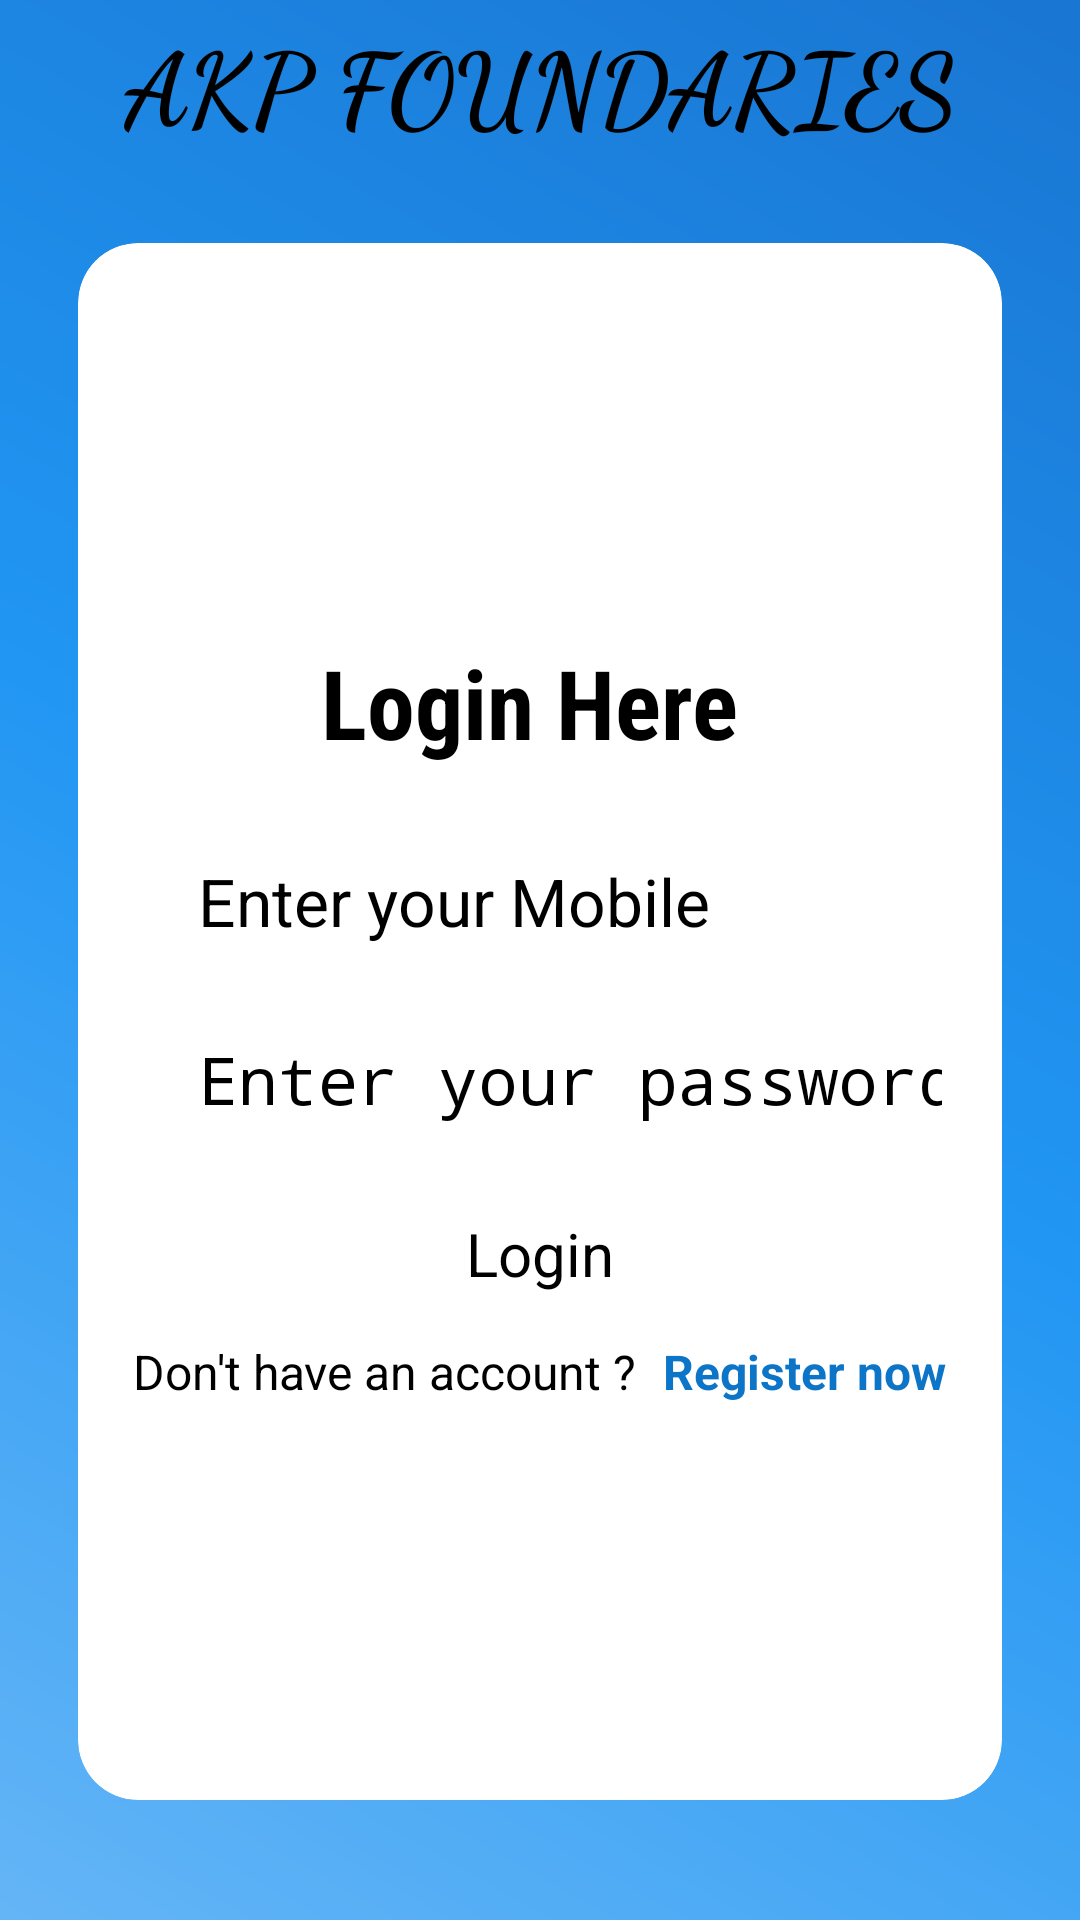

Produce the Android XML layout that renders to this screen, including the resource entries it uses.
<!-- AndroidManifest.xml: activity theme Theme.AkpFoundaries.SplashScreen -->
<!-- res/layout/activity_login.xml -->
<?xml version="1.0" encoding="utf-8"?>
<androidx.constraintlayout.widget.ConstraintLayout xmlns:android="http://schemas.android.com/apk/res/android"
    xmlns:app="http://schemas.android.com/apk/res-auto"
    xmlns:tools="http://schemas.android.com/tools"
    android:layout_width="match_parent"
    android:layout_height="match_parent"
    android:background="@drawable/background"
    tools:context=".LoginActivity">


    <TextView
        android:layout_width="match_parent"
        android:layout_height="wrap_content"
        android:layout_marginTop="4dp"
        android:fontFamily="cursive"
        android:gravity="center"
        android:text="AKP FOUNDARIES"
        android:textSize="34sp"
        android:textStyle="bold"
        app:layout_constraintEnd_toEndOf="parent"
        app:layout_constraintHorizontal_bias="0.0"
        app:layout_constraintStart_toStartOf="parent"
        app:layout_constraintTop_toTopOf="parent" />

    <androidx.cardview.widget.CardView
        android:layout_width="match_parent"
        android:layout_height="match_parent"
        android:layout_marginTop="45dp"
        android:layout_marginBottom="4dp"
        app:cardBackgroundColor="@color/white"
        app:cardCornerRadius="20dp"
        app:cardElevation="20dp"
        app:cardMaxElevation="12dp"
        app:cardPreventCornerOverlap="true"
        app:cardUseCompatPadding="true"
        app:layout_constraintBottom_toBottomOf="parent"
        app:layout_constraintEnd_toEndOf="parent"
        app:layout_constraintStart_toStartOf="parent" >

        <LinearLayout
            android:layout_width="match_parent"
            android:layout_height="match_parent"
            android:gravity="center"
            android:orientation="vertical">

            <TextView
                android:layout_width="match_parent"
                android:layout_height="wrap_content"
                android:layout_marginBottom="30dp"
                android:fontFamily="sans-serif-condensed"
                android:gravity="center"
                android:textColor="@color/black"
                android:text="Login Here "
                android:textSize="32sp"
                android:textStyle="bold" />

            <EditText
                android:id="@+id/login_mobile_number"
                android:layout_width="match_parent"
                android:layout_height="wrap_content"
                android:hint="Enter your Mobile"
                android:textSize="22sp"
                android:textColor="@color/black"
                android:inputType="number"
                android:textColorHint="@color/black"
                android:layout_marginLeft="20dp"
                android:layout_marginRight="20dp"
                android:paddingStart="20dp"
                android:paddingEnd="0dp"
                android:layout_marginBottom="30dp"/>


            <EditText
                android:id="@+id/login_password"
                android:layout_width="match_parent"
                android:layout_height="wrap_content"
                android:hint="Enter your password"
                android:textSize="22sp"
                android:textColorHint="@color/black"
                android:textColor="@color/black"
                android:inputType="textPassword"
                android:layout_marginLeft="20dp"
                android:layout_marginRight="20dp"
                android:paddingStart="20dp"
                android:paddingEnd="0dp"
                android:layout_marginBottom="30dp"/>

            <Button
                android:id="@+id/login_submit_btn"
                android:layout_width="wrap_content"
                android:layout_height="wrap_content"
                android:textSize="20sp"
                android:text="Login"/>

            <LinearLayout
                android:layout_width="wrap_content"
                android:layout_height="wrap_content"
                android:orientation="horizontal"
                android:gravity="center"
                android:layout_marginTop="15dp">

                <TextView
                    android:layout_width="wrap_content"
                    android:layout_height="wrap_content"
                    android:textSize="16sp"
                    android:textColor="@color/black"
                    android:text="Don't have an account ? "/>

                <TextView
                    android:id="@+id/login_register_now_btn"
                    android:layout_width="wrap_content"
                    android:layout_height="wrap_content"
                    android:text="Register now"
                    android:textSize="16sp"
                    android:textColor="#0D75C8"
                    android:layout_marginStart="5dp"
                    android:textStyle="bold"
                    />
            </LinearLayout>

        </LinearLayout>
    </androidx.cardview.widget.CardView>

</androidx.constraintlayout.widget.ConstraintLayout>
<!-- resources referenced by this layout -->
<resources>
  <!-- drawable background (drawable) -->
  <?xml version="1.0" encoding="utf-8"?>
  <shape xmlns:android="http://schemas.android.com/apk/res/android">
      <gradient
          android:type="linear"
          android:angle="45"
          android:startColor="#64b5f6"
          android:centerColor="#2196f3"
          android:endColor="#1976d2"/>
  </shape>
  <style name="Theme.AkpFoundaries.SplashScreen" parent="Theme.SplashScreen">
          <item name="windowSplashScreenBackground">@color/white</item>
          <item name="windowSplashScreenIconBackgroundColor">@color/white</item>
          <item name="windowSplashScreenAnimatedIcon">@drawable/avd_new_akp_anim</item>
          <item name="windowSplashScreenAnimationDuration">1500</item>
          <item name="postSplashScreenTheme">@style/Theme.AkpFoundaries</item>
      </style>
  <!-- drawable avd_new_akp_anim: vector/xml drawable (drawable, 43575 chars, omitted) -->
  <style name="Theme.AkpFoundaries" parent="Theme.MaterialComponents.Light.DarkActionBar">
          
          <item name="colorPrimary">@color/purple_500</item>
          <item name="colorPrimaryVariant">@color/purple_700</item>
          <item name="colorOnPrimary">@color/white</item>
          
          <item name="colorSecondary">@color/teal_200</item>
          <item name="colorSecondaryVariant">@color/teal_700</item>
          <item name="colorOnSecondary">@color/black</item>
          
          <item name="android:statusBarColor">?attr/colorPrimaryVariant</item>
          
      </style>
  <!-- not gathered from this repository: default colours our renderer supplied (Android Studio template values) -->
  <color name="purple_500">#FF6200EE</color>
  <color name="purple_700">#FF3700B3</color>
  <color name="teal_200">#FF03DAC5</color>
  <color name="teal_700">#FF018786</color>
  <color name="black">#FF000000</color>
  <color name="white">#FFFFFFFF</color>
</resources>
